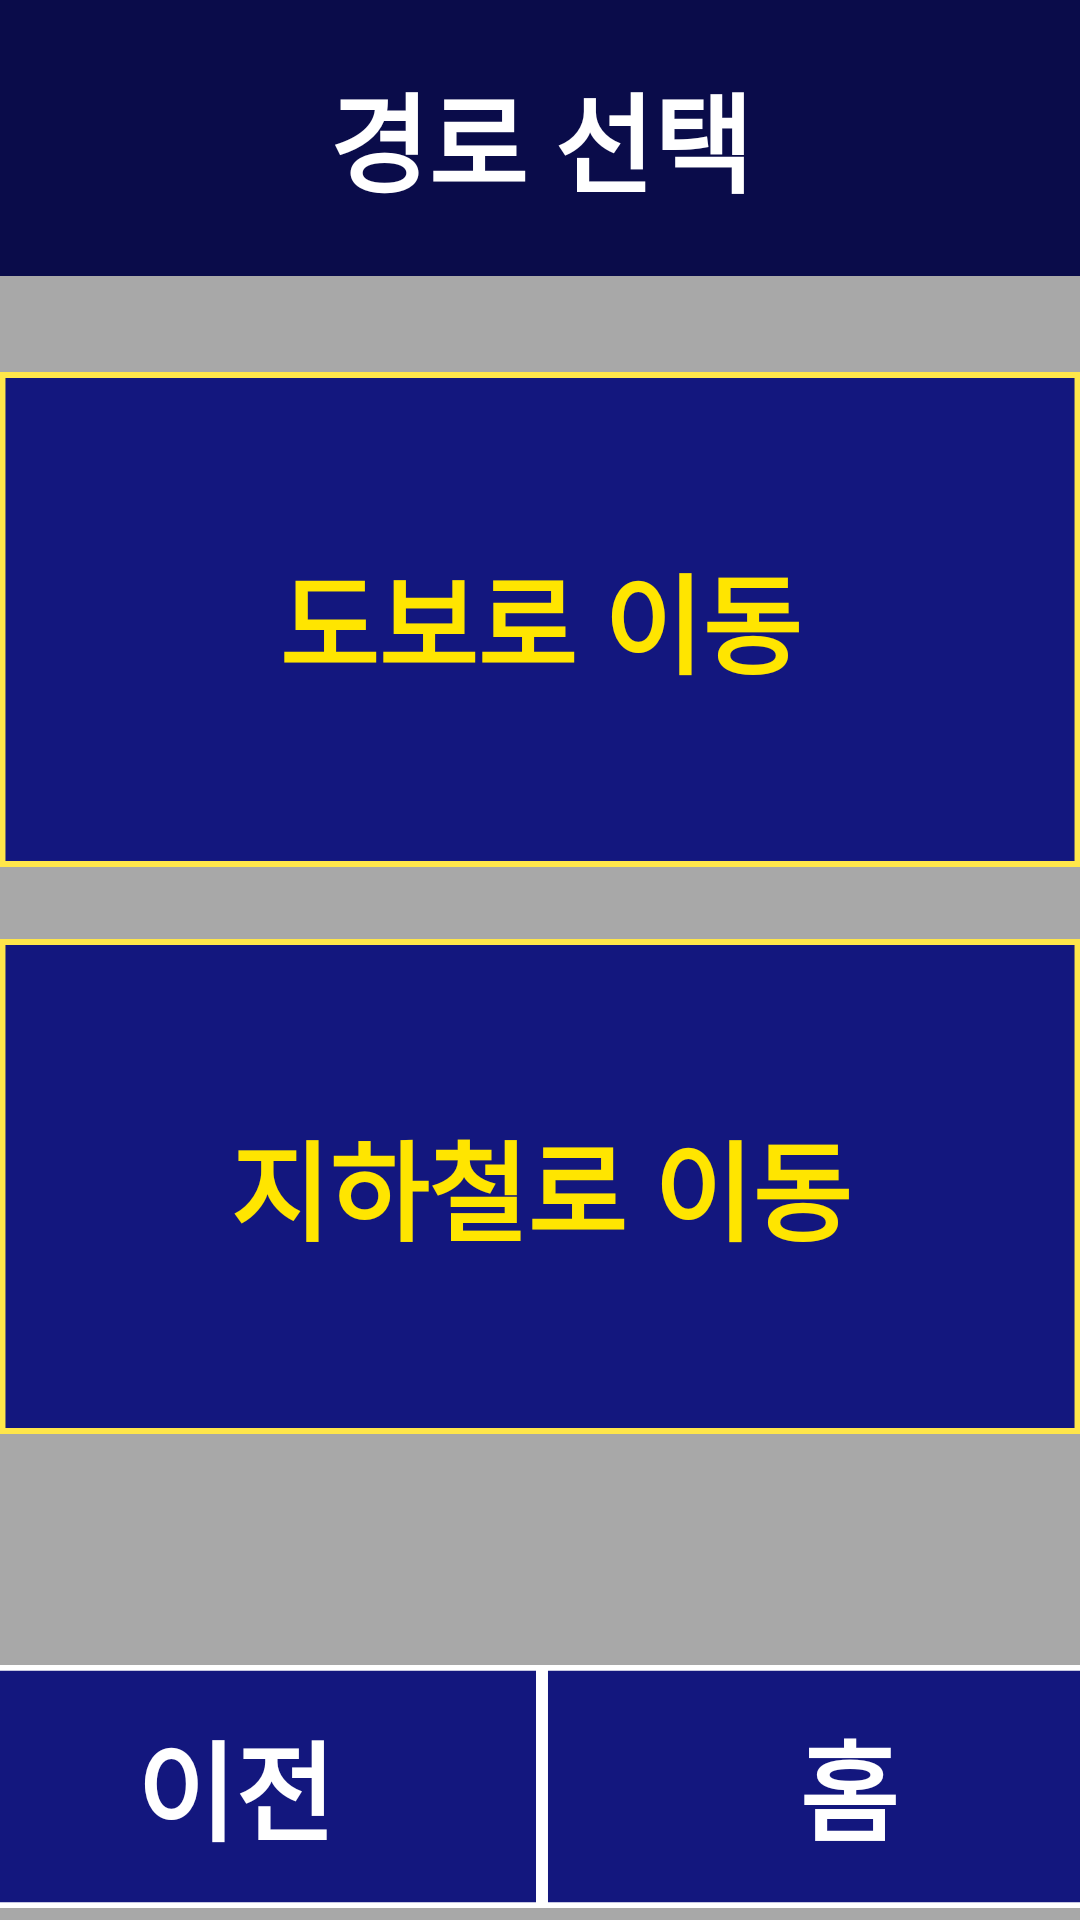

Write the Android layout XML for this screen, with the resource values it uses.
<!-- AndroidManifest.xml: application theme Theme.AppCompat -->
<!-- res/layout/route_choice4.xml -->
<?xml version="1.0" encoding="utf-8"?>

<androidx.constraintlayout.widget.ConstraintLayout
    xmlns:android="http://schemas.android.com/apk/res/android"
    xmlns:app="http://schemas.android.com/apk/res-auto"
    xmlns:tools="http://schemas.android.com/tools"
    android:layout_width="match_parent"
    android:layout_height="match_parent"
    android:background="#A8A8A8">
    
    <RelativeLayout
        android:id="@+id/status_bar"
        android:layout_width="0dp"
        android:layout_height="32dp"
        android:layout_alignParentLeft="true"
        android:layout_alignParentTop="true"
        android:layout_alignParentRight="true"
        android:background="@drawable/status_bar"
        app:layout_constraintBottom_toTopOf="@+id/frame_29"
        tools:ignore="MissingConstraints" />

    <RelativeLayout
        android:id="@+id/frame_29"
        android:layout_width="0dp"
        android:layout_height="92dp"
        android:layout_alignParentLeft="false"
        android:layout_alignParentTop="true"
        android:background="@drawable/frame_29"
        app:layout_constraintEnd_toEndOf="parent"
        app:layout_constraintHorizontal_bias="1.0"
        app:layout_constraintStart_toStartOf="parent"
        tools:ignore="MissingConstraints"
        tools:layout_editor_absoluteY="33dp">

        <TextView
            android:id="@+id/destination"
            android:layout_width="match_parent"
            android:layout_height="match_parent"
            android:layout_alignParentTop="true"
            android:gravity="center"
            android:text="경로 선택"
            android:textColor="#FFFFFF"
            android:textSize="36sp"
            android:textStyle="bold"
            app:layout_constraintEnd_toEndOf="parent"
            app:layout_constraintStart_toStartOf="parent" />
    </RelativeLayout>

    <LinearLayout
        android:id="@+id/linearLayout"
        android:layout_width="409dp"
        android:layout_height="81dp"
        android:layout_marginBottom="4dp"
        app:layout_constraintBottom_toBottomOf="parent"
        app:layout_constraintEnd_toEndOf="parent"
        app:layout_constraintStart_toStartOf="parent">


        <Button
            android:id="@+id/back_button"
            android:layout_width="wrap_content"
            android:layout_height="wrap_content"
            android:layout_weight="1"
            android:background="@drawable/frame_31"
            android:gravity="center"
            android:text="이전"
            android:textColor="#FFFFFF"
            android:textSize="36sp"
            android:textStyle="bold"
            app:backgroundTint="#0A0C4A"
            app:backgroundTintMode="screen" />

        <Button
            android:id="@+id/home_button"
            android:layout_width="wrap_content"
            android:layout_height="wrap_content"
            android:layout_weight="1"
            android:background="@drawable/frame_32"
            android:gravity="center"
            android:text="홈"
            android:textAllCaps="false"
            android:textColor="#FFFFFF"
            android:textSize="36sp"
            android:textStyle="bold"
            app:backgroundTint="#0A0C4A"
            app:backgroundTintMode="screen" />
    </LinearLayout>

    <Button
        android:id="@+id/walk_button"
        android:layout_width="wrap_content"
        android:layout_height="wrap_content"
        android:layout_marginTop="32dp"
        android:layout_marginBottom="38dp"
        android:background="@drawable/frame_11"
        android:gravity="center"
        android:text="도보로 이동"
        android:textColor="#FFE500"
        android:textSize="36sp"
        android:textStyle="bold"
        app:backgroundTint="#0A0C4A"
        app:backgroundTintMode="screen"
        app:layout_constraintBottom_toTopOf="@+id/subway_button"
        app:layout_constraintEnd_toEndOf="parent"
        app:layout_constraintStart_toStartOf="parent"
        app:layout_constraintTop_toBottomOf="@+id/frame_29" />

    <Button
        android:id="@+id/subway_button"
        android:layout_width="wrap_content"
        android:layout_height="wrap_content"
        android:layout_marginTop="24dp"
        android:background="@drawable/frame13"
        android:gravity="center"
        android:text="지하철로 이동"
        android:textColor="#FFE500"
        android:textSize="36sp"
        android:textStyle="bold"
        app:backgroundTint="#0A0C4A"
        app:backgroundTintMode="screen"
        app:layout_constraintEnd_toEndOf="parent"
        app:layout_constraintStart_toStartOf="parent"
        app:layout_constraintTop_toBottomOf="@+id/walk_button" />

</androidx.constraintlayout.widget.ConstraintLayout>
<!-- resources referenced by this layout -->
<resources>
  <!-- drawable frame_11 (drawable) -->
  <?xml version="1.0" encoding="utf-8"?>
  
  <vector
      xmlns:android="http://schemas.android.com/apk/res/android"
      xmlns:aapt="http://schemas.android.com/aapt"
      android:width="395dp"
      android:height="165dp"
      android:viewportWidth="395"
      android:viewportHeight="165"
      >
  
      <group>
  
          <clip-path
              android:pathData="M0 0H395V165H0V0Z"
              />
  
          <path
              android:pathData="M0 0V165H395V0"
              android:fillColor="#0A0C4A"
              />
  
          <path
              android:pathData="M0 0H395V165H0V0Z"
              android:strokeWidth="4"
              android:strokeColor="#FFE500"
              />
  
      </group>
  
  </vector>
  <!-- drawable frame_29 (drawable) -->
  <?xml version="1.0" encoding="utf-8"?>
  
  <vector
      xmlns:android="http://schemas.android.com/apk/res/android"
      xmlns:aapt="http://schemas.android.com/aapt"
      android:width="411dp"
      android:height="92dp"
      android:viewportWidth="411"
      android:viewportHeight="92"
      >
  
      <group>
  
          <clip-path
              android:pathData="M0 0H411V92H0V0Z"
              />
  
          <path
              android:pathData="M0 0V92H411V0"
              android:fillColor="#0A0C4A"
              />
  
      </group>
  
  </vector>
  <!-- drawable frame_31 (drawable) -->
  <?xml version="1.0" encoding="utf-8"?>
  
  <vector
      xmlns:android="http://schemas.android.com/apk/res/android"
      xmlns:aapt="http://schemas.android.com/aapt"
      android:width="205dp"
      android:height="84dp"
      android:viewportWidth="205"
      android:viewportHeight="84"
      >
  
      <group>
  
          <clip-path
              android:pathData="M0 0H205V84H0V0Z"
              />
  
          <path
              android:pathData="M0 0V84H205V0"
              android:fillColor="#0A0C4A"
              />
  
          <path
              android:pathData="M0 0H205V84H0V0Z"
              android:strokeWidth="4"
              android:strokeColor="#FFFFFF"
              />
  
      </group>
  
  </vector>
  <!-- drawable frame_32 (drawable) -->
  <?xml version="1.0" encoding="utf-8"?>
  
  <vector
      xmlns:android="http://schemas.android.com/apk/res/android"
      xmlns:aapt="http://schemas.android.com/aapt"
      android:width="205dp"
      android:height="84dp"
      android:viewportWidth="205"
      android:viewportHeight="84"
      >
  
      <group>
  
          <clip-path
              android:pathData="M0 0H205V84H0V0Z"
              />
  
          <path
              android:pathData="M0 0V84H205V0"
              android:fillColor="#0A0C4A"
              />
  
          <path
              android:pathData="M0 0H205V84H0V0Z"
              android:strokeWidth="4"
              android:strokeColor="#FFFFFF"
              />
  
      </group>
  
  </vector>
  <!-- drawable status_bar (drawable) -->
  <?xml version="1.0" encoding="utf-8"?>
  <vector
      xmlns:android="http://schemas.android.com/apk/res/android"
      xmlns:aapt="http://schemas.android.com/aapt"
      android:width="411dp"
      android:height="32dp"
      android:viewportWidth="411"
      android:viewportHeight="32"
      >
  
      <group>
  
          <clip-path
              android:pathData="M0 0H411V32H0V0Z"
              />
  
          <path
              android:pathData="M0 0V32H411V0"
              android:fillColor="#767676"
              />
  
      </group>
  
  </vector>
</resources>
